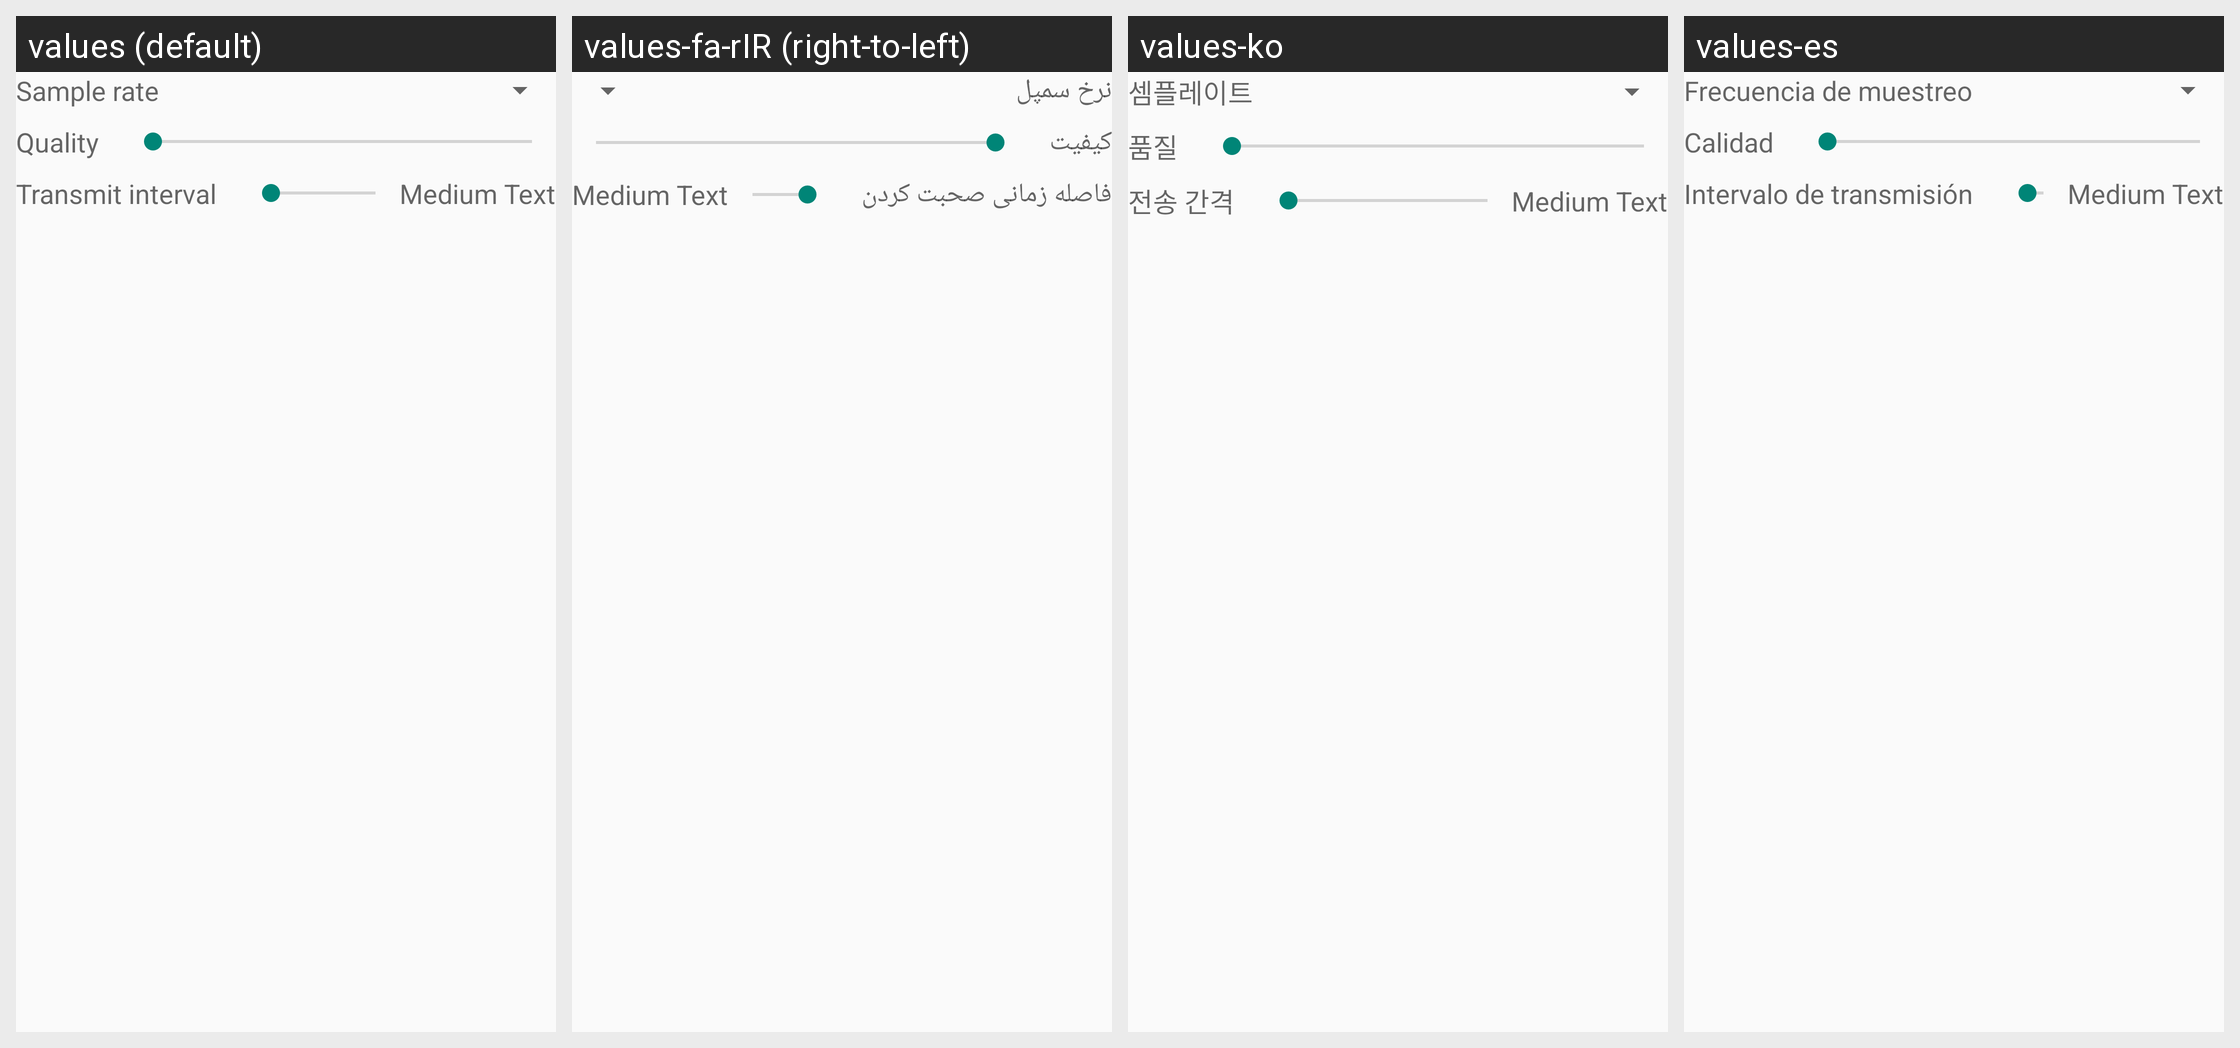

Here is an Android app screen in its default locale and in the app's own translations. Write out the translated-string differences for the strings that appear on this screen.
Android screen res/layout/fragment_audiocodec_speex.xml rendered under 4 locales, left to right: values (default), values-fa-rIR (right-to-left), values-ko, values-es. Device: Nexus 5 (rendered at 1080×1920; each locale shown at half size, 540×960, under a caption strip naming it); theme AppTheme.
Other locales in the repository, not shown: values-ar, values-ar-rIL, values-az, values-da-rDK, values-de, values-fr, values-hr, values-in, values-it, values-mk, values-nl, values-pl, values-pt, values-ru, values-sr, values-tr, values-uk, values-vi-rVN, values-zh.
Strings drawn on this screen, with the default value and each locale's value (text and hints the layout hard-codes, and strings that could not be matched under every locale, appear in the picture but are not listed):

text_samplerate
  values: Sample rate
  values-fa-rIR: نرخ سمپل
  values-ko: 셈플레이트
  values-es: Frecuencia de muestreo

text_quality
  values: Quality
  values-fa-rIR: کیفیت
  values-ko: 품질
  values-es: Calidad

text_txinterval
  values: Transmit interval
  values-fa-rIR: فاصله زمانی صحبت کردن
  values-ko: 전송 간격
  values-es: Intervalo de transmisión
